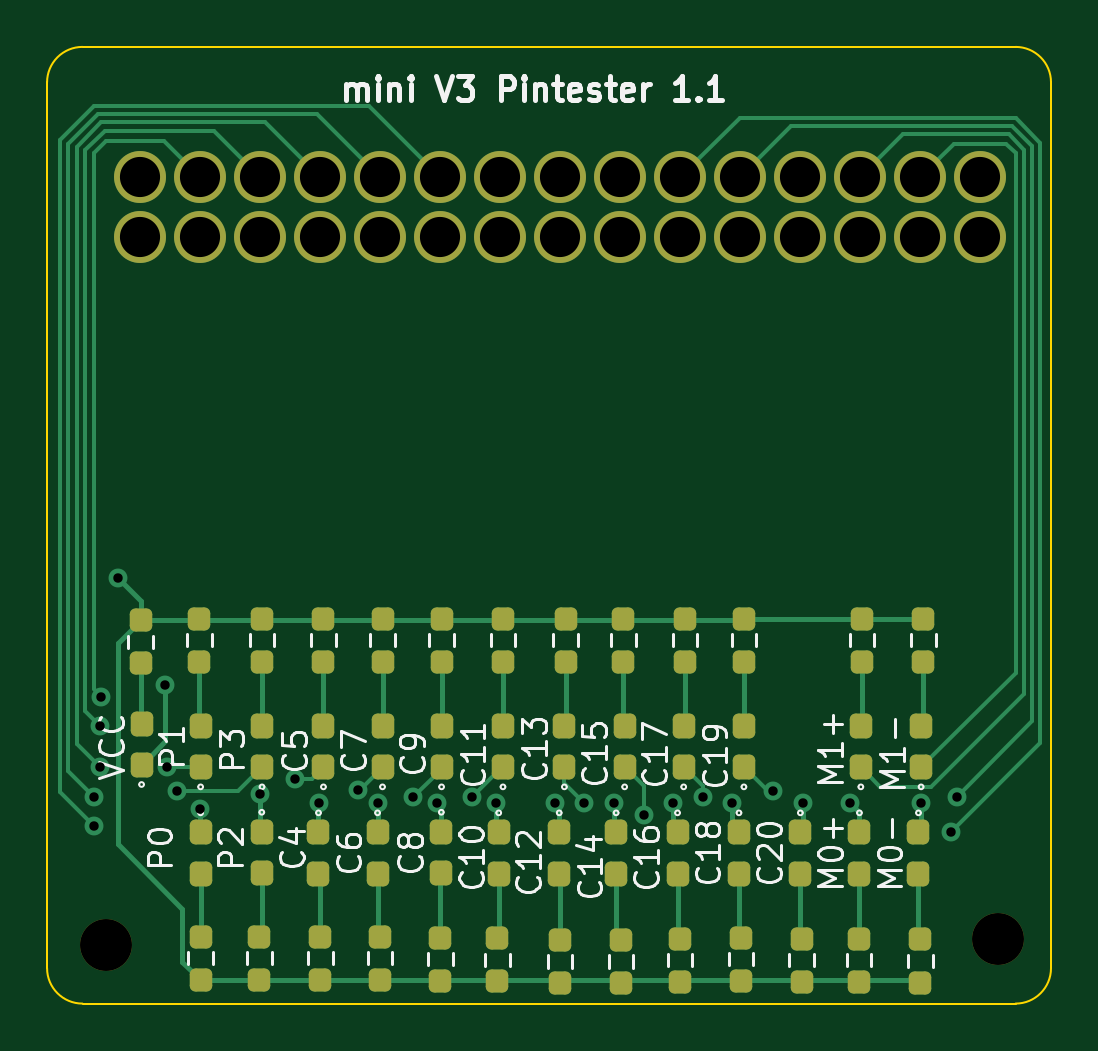
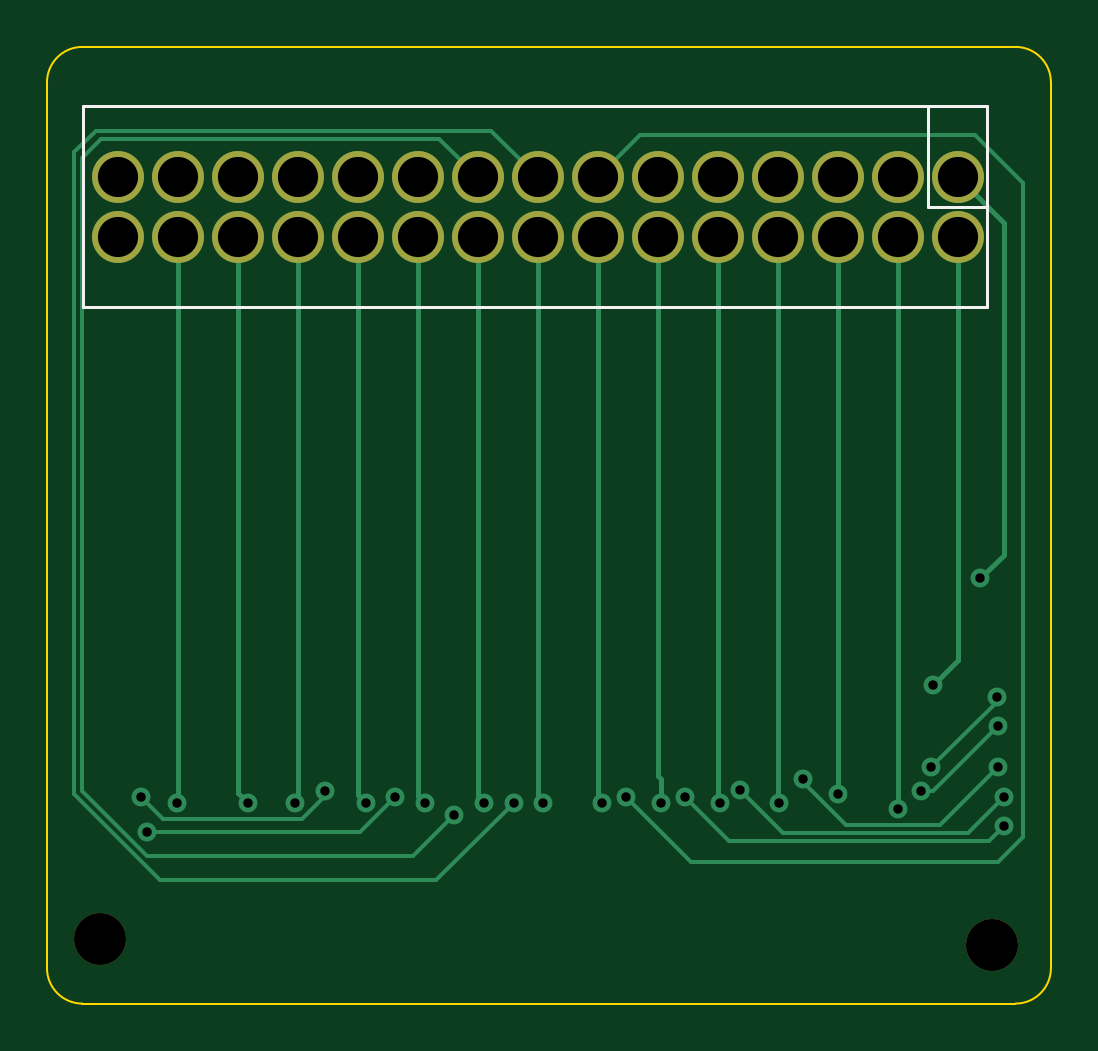
Circuit board: 9 layer files. Board 42.5 x 40.5 mm.
- bottom_copper: Pin_Test-CuBottom.gbr (7581 bytes)
- top_copper: Pin_Test-CuTop.gbr (19484 bytes)
- outline: Pin_Test-EdgeCuts.gbr (1027 bytes)
- bottom_mask: Pin_Test-MaskBottom.gbr (1366 bytes)
- top_mask: Pin_Test-MaskTop.gbr (5949 bytes)
- drill: Pin_Test-NPTH.drl (406 bytes)
- drill: Pin_Test-PTH.drl (1404 bytes)
- bottom_silk: Pin_Test-SilkBottom.gbr (1709 bytes)
- top_silk: Pin_Test-SilkTop.gbr (59281 bytes)

=== bottom_copper: Pin_Test-CuBottom.gbr (7581 bytes, source omitted) ===
=== top_copper: Pin_Test-CuTop.gbr (19484 bytes, source omitted) ===
=== outline: Pin_Test-EdgeCuts.gbr ===
%TF.GenerationSoftware,KiCad,Pcbnew,8.0.9-8.0.9-0~ubuntu22.04.1*%
%TF.CreationDate,2025-09-30T16:22:56+02:00*%
%TF.ProjectId,Pin_Test,50696e5f-5465-4737-942e-6b696361645f,rev?*%
%TF.SameCoordinates,Original*%
%TF.FileFunction,Profile,NP*%
%FSLAX46Y46*%
G04 Gerber Fmt 4.6, Leading zero omitted, Abs format (unit mm)*
G04 Created by KiCad (PCBNEW 8.0.9-8.0.9-0~ubuntu22.04.1) date 2025-09-30 16:22:56*
%MOMM*%
%LPD*%
G01*
G04 APERTURE LIST*
%TA.AperFunction,Profile*%
%ADD10C,0.100000*%
%TD*%
G04 APERTURE END LIST*
D10*
X127500000Y-125500000D02*
G75*
G02*
X126000000Y-127000000I-1500000J0D01*
G01*
X127500000Y-125500000D02*
X127500000Y-88000000D01*
X126000000Y-86500000D02*
G75*
G02*
X127500000Y-88000000I0J-1500000D01*
G01*
X85000000Y-88000000D02*
G75*
G02*
X86500000Y-86500000I1500000J0D01*
G01*
X86500000Y-127000000D02*
G75*
G02*
X85000000Y-125500000I0J1500000D01*
G01*
X126000000Y-127000000D02*
X86500000Y-127000000D01*
X86500000Y-86500000D02*
X126000000Y-86500000D01*
X85000000Y-125500000D02*
X85000000Y-88000000D01*
M02*

=== bottom_mask: Pin_Test-MaskBottom.gbr ===
%TF.GenerationSoftware,KiCad,Pcbnew,8.0.9-8.0.9-0~ubuntu22.04.1*%
%TF.CreationDate,2025-09-30T16:22:56+02:00*%
%TF.ProjectId,Pin_Test,50696e5f-5465-4737-942e-6b696361645f,rev?*%
%TF.SameCoordinates,Original*%
%TF.FileFunction,Soldermask,Bot*%
%TF.FilePolarity,Negative*%
%FSLAX46Y46*%
G04 Gerber Fmt 4.6, Leading zero omitted, Abs format (unit mm)*
G04 Created by KiCad (PCBNEW 8.0.9-8.0.9-0~ubuntu22.04.1) date 2025-09-30 16:22:56*
%MOMM*%
%LPD*%
G01*
G04 APERTURE LIST*
%ADD10C,2.200000*%
G04 APERTURE END LIST*
D10*
%TO.C,J1*%
X88940000Y-92020000D03*
X88940000Y-94560000D03*
X91480000Y-92020000D03*
X91480000Y-94560000D03*
X94020000Y-92020000D03*
X94020000Y-94560000D03*
X96560000Y-92020000D03*
X96560000Y-94560000D03*
X99100000Y-92020000D03*
X99100000Y-94560000D03*
X101640000Y-92020000D03*
X101640000Y-94560000D03*
X104180000Y-92020000D03*
X104180000Y-94560000D03*
X106720000Y-92020000D03*
X106720000Y-94560000D03*
X109260000Y-92020000D03*
X109260000Y-94560000D03*
X111800000Y-92020000D03*
X111800000Y-94560000D03*
X114340000Y-92020000D03*
X114340000Y-94560000D03*
X116880000Y-92020000D03*
X116880000Y-94560000D03*
X119420000Y-92020000D03*
X119420000Y-94560000D03*
X121960000Y-92020000D03*
X121960000Y-94560000D03*
X124500000Y-92020000D03*
X124500000Y-94560000D03*
%TD*%
%TO.C,H2*%
X87500000Y-124500000D03*
%TD*%
%TO.C,H1*%
X125250000Y-124250000D03*
%TD*%
M02*

=== top_mask: Pin_Test-MaskTop.gbr ===
%TF.GenerationSoftware,KiCad,Pcbnew,8.0.9-8.0.9-0~ubuntu22.04.1*%
%TF.CreationDate,2025-09-30T16:22:56+02:00*%
%TF.ProjectId,Pin_Test,50696e5f-5465-4737-942e-6b696361645f,rev?*%
%TF.SameCoordinates,Original*%
%TF.FileFunction,Soldermask,Top*%
%TF.FilePolarity,Negative*%
%FSLAX46Y46*%
G04 Gerber Fmt 4.6, Leading zero omitted, Abs format (unit mm)*
G04 Created by KiCad (PCBNEW 8.0.9-8.0.9-0~ubuntu22.04.1) date 2025-09-30 16:22:56*
%MOMM*%
%LPD*%
G01*
G04 APERTURE LIST*
G04 Aperture macros list*
%AMRoundRect*
0 Rectangle with rounded corners*
0 $1 Rounding radius*
0 $2 $3 $4 $5 $6 $7 $8 $9 X,Y pos of 4 corners*
0 Add a 4 corners polygon primitive as box body*
4,1,4,$2,$3,$4,$5,$6,$7,$8,$9,$2,$3,0*
0 Add four circle primitives for the rounded corners*
1,1,$1+$1,$2,$3*
1,1,$1+$1,$4,$5*
1,1,$1+$1,$6,$7*
1,1,$1+$1,$8,$9*
0 Add four rect primitives between the rounded corners*
20,1,$1+$1,$2,$3,$4,$5,0*
20,1,$1+$1,$4,$5,$6,$7,0*
20,1,$1+$1,$6,$7,$8,$9,0*
20,1,$1+$1,$8,$9,$2,$3,0*%
G04 Aperture macros list end*
%ADD10C,2.200000*%
%ADD11RoundRect,0.237500X0.237500X-0.287500X0.237500X0.287500X-0.237500X0.287500X-0.237500X-0.287500X0*%
%ADD12RoundRect,0.237500X-0.237500X0.287500X-0.237500X-0.287500X0.237500X-0.287500X0.237500X0.287500X0*%
%ADD13RoundRect,0.237500X-0.237500X0.250000X-0.237500X-0.250000X0.237500X-0.250000X0.237500X0.250000X0*%
G04 APERTURE END LIST*
D10*
%TO.C,J1*%
X88940000Y-92020000D03*
X88940000Y-94560000D03*
X91480000Y-92020000D03*
X91480000Y-94560000D03*
X94020000Y-92020000D03*
X94020000Y-94560000D03*
X96560000Y-92020000D03*
X96560000Y-94560000D03*
X99100000Y-92020000D03*
X99100000Y-94560000D03*
X101640000Y-92020000D03*
X101640000Y-94560000D03*
X104180000Y-92020000D03*
X104180000Y-94560000D03*
X106720000Y-92020000D03*
X106720000Y-94560000D03*
X109260000Y-92020000D03*
X109260000Y-94560000D03*
X111800000Y-92020000D03*
X111800000Y-94560000D03*
X114340000Y-92020000D03*
X114340000Y-94560000D03*
X116880000Y-92020000D03*
X116880000Y-94560000D03*
X119420000Y-92020000D03*
X119420000Y-94560000D03*
X121960000Y-92020000D03*
X121960000Y-94560000D03*
X124500000Y-92020000D03*
X124500000Y-94560000D03*
%TD*%
D11*
%TO.C,D101*%
X89000000Y-116900000D03*
X89000000Y-115150000D03*
%TD*%
D12*
%TO.C,D25*%
X121890000Y-119750000D03*
X121890000Y-121500000D03*
%TD*%
D11*
%TO.C,D24*%
X122000000Y-117000000D03*
X122000000Y-115250000D03*
%TD*%
D12*
%TO.C,D23*%
X119390000Y-119750000D03*
X119390000Y-121500000D03*
%TD*%
D11*
%TO.C,D22*%
X119450000Y-117000000D03*
X119450000Y-115250000D03*
%TD*%
D12*
%TO.C,D21*%
X116890000Y-119750000D03*
X116890000Y-121500000D03*
%TD*%
%TO.C,D20*%
X114290000Y-119750000D03*
X114290000Y-121500000D03*
%TD*%
D11*
%TO.C,D19*%
X114500000Y-117000000D03*
X114500000Y-115250000D03*
%TD*%
D12*
%TO.C,D18*%
X111690000Y-119750000D03*
X111690000Y-121500000D03*
%TD*%
D11*
%TO.C,D17*%
X111950000Y-117000000D03*
X111950000Y-115250000D03*
%TD*%
D12*
%TO.C,D16*%
X109090000Y-119750000D03*
X109090000Y-121500000D03*
%TD*%
D11*
%TO.C,D15*%
X109450000Y-117000000D03*
X109450000Y-115250000D03*
%TD*%
D12*
%TO.C,D14*%
X106680000Y-119750000D03*
X106680000Y-121500000D03*
%TD*%
D11*
%TO.C,D13*%
X106900000Y-117000000D03*
X106900000Y-115250000D03*
%TD*%
D12*
%TO.C,D12*%
X104120000Y-119750000D03*
X104120000Y-121500000D03*
%TD*%
D11*
%TO.C,D11*%
X104300000Y-117000000D03*
X104300000Y-115250000D03*
%TD*%
D12*
%TO.C,D10*%
X101690000Y-119725000D03*
X101690000Y-121475000D03*
%TD*%
D11*
%TO.C,D9*%
X101700000Y-117000000D03*
X101700000Y-115250000D03*
%TD*%
D12*
%TO.C,D8*%
X98990000Y-119750000D03*
X98990000Y-121500000D03*
%TD*%
D11*
%TO.C,D7*%
X99200000Y-117000000D03*
X99200000Y-115250000D03*
%TD*%
D12*
%TO.C,D6*%
X96490000Y-119750000D03*
X96490000Y-121500000D03*
%TD*%
D11*
%TO.C,D5*%
X96700000Y-117000000D03*
X96700000Y-115250000D03*
%TD*%
D12*
%TO.C,D4*%
X94090000Y-119725000D03*
X94090000Y-121475000D03*
%TD*%
D11*
%TO.C,D3*%
X94100000Y-117000000D03*
X94100000Y-115250000D03*
%TD*%
D12*
%TO.C,D2*%
X91500000Y-119750000D03*
X91500000Y-121500000D03*
%TD*%
D11*
%TO.C,D1*%
X91500000Y-117000000D03*
X91500000Y-115250000D03*
%TD*%
D10*
%TO.C,H2*%
X87500000Y-124500000D03*
%TD*%
%TO.C,H1*%
X125250000Y-124250000D03*
%TD*%
D13*
%TO.C,R19*%
X114500000Y-110712500D03*
X114500000Y-112537500D03*
%TD*%
%TO.C,R23*%
X119370000Y-124255000D03*
X119370000Y-126080000D03*
%TD*%
%TO.C,R6*%
X96570000Y-124175000D03*
X96570000Y-126000000D03*
%TD*%
%TO.C,R15*%
X109400000Y-110712500D03*
X109400000Y-112537500D03*
%TD*%
%TO.C,R21*%
X116950000Y-124255000D03*
X116950000Y-126080000D03*
%TD*%
%TO.C,R101*%
X88960000Y-110767500D03*
X88960000Y-112592500D03*
%TD*%
%TO.C,R9*%
X101700000Y-110712500D03*
X101700000Y-112537500D03*
%TD*%
%TO.C,R17*%
X112000000Y-110712500D03*
X112000000Y-112537500D03*
%TD*%
%TO.C,R20*%
X114370000Y-124210000D03*
X114370000Y-126035000D03*
%TD*%
%TO.C,R22*%
X119500000Y-110712500D03*
X119500000Y-112537500D03*
%TD*%
%TO.C,R8*%
X99100000Y-124175000D03*
X99100000Y-126000000D03*
%TD*%
%TO.C,R11*%
X104300000Y-110712500D03*
X104300000Y-112537500D03*
%TD*%
%TO.C,R7*%
X99200000Y-110712500D03*
X99200000Y-112537500D03*
%TD*%
%TO.C,R18*%
X111800000Y-124260000D03*
X111800000Y-126085000D03*
%TD*%
%TO.C,R4*%
X93990000Y-124175000D03*
X93990000Y-126000000D03*
%TD*%
%TO.C,R24*%
X122100000Y-110712500D03*
X122100000Y-112537500D03*
%TD*%
%TO.C,R1*%
X91450000Y-110712500D03*
X91450000Y-112537500D03*
%TD*%
%TO.C,R3*%
X94100000Y-110712500D03*
X94100000Y-112537500D03*
%TD*%
%TO.C,R12*%
X104060000Y-124225000D03*
X104060000Y-126050000D03*
%TD*%
%TO.C,R5*%
X96700000Y-110712500D03*
X96700000Y-112537500D03*
%TD*%
%TO.C,R2*%
X91500000Y-124175000D03*
X91500000Y-126000000D03*
%TD*%
%TO.C,R14*%
X106720000Y-124305000D03*
X106720000Y-126130000D03*
%TD*%
%TO.C,R16*%
X109300000Y-124305000D03*
X109300000Y-126130000D03*
%TD*%
%TO.C,R25*%
X121970000Y-124285000D03*
X121970000Y-126110000D03*
%TD*%
%TO.C,R13*%
X106950000Y-110712500D03*
X106950000Y-112537500D03*
%TD*%
%TO.C,R10*%
X101650000Y-124205000D03*
X101650000Y-126030000D03*
%TD*%
M02*

=== drill: Pin_Test-NPTH.drl ===
M48
; DRILL file {KiCad 8.0.9-8.0.9-0~ubuntu22.04.1} date 2025-09-30T16:22:56+0200
; FORMAT={-:-/ absolute / inch / decimal}
; #@! TF.CreationDate,2025-09-30T16:22:56+02:00
; #@! TF.GenerationSoftware,Kicad,Pcbnew,8.0.9-8.0.9-0~ubuntu22.04.1
; #@! TF.FileFunction,NonPlated,1,2,NPTH
FMAT,2
INCH
; #@! TA.AperFunction,NonPlated,NPTH,ComponentDrill
T1C0.0866
%
G90
G05
T1
X3.4449Y-4.9016
X4.9311Y-4.8917
M30

=== drill: Pin_Test-PTH.drl ===
M48
; DRILL file {KiCad 8.0.9-8.0.9-0~ubuntu22.04.1} date 2025-09-30T16:22:56+0200
; FORMAT={-:-/ absolute / inch / decimal}
; #@! TF.CreationDate,2025-09-30T16:22:56+02:00
; #@! TF.GenerationSoftware,Kicad,Pcbnew,8.0.9-8.0.9-0~ubuntu22.04.1
; #@! TF.FileFunction,Plated,1,2,PTH
FMAT,2
INCH
; #@! TA.AperFunction,Plated,PTH,ViaDrill
T1C0.0157
; #@! TA.AperFunction,Plated,PTH,ComponentDrill
T2C0.0669
%
G90
G05
T1
X3.4252Y-4.6555
X3.4252Y-4.7047
X3.435Y-4.5374
X3.435Y-4.6063
X3.437Y-4.4882
X3.4646Y-4.2913
X3.5433Y-4.4685
X3.5463Y-4.6063
X3.563Y-4.6457
X3.6006Y-4.6752
X3.702Y-4.6506
X3.7598Y-4.626
X3.7992Y-4.6654
X3.8649Y-4.6435
X3.8976Y-4.6654
X3.9567Y-4.6555
X3.9961Y-4.6654
X4.0551Y-4.6555
X4.0945Y-4.6654
X4.1929Y-4.6654
X4.2421Y-4.6654
X4.2913Y-4.6654
X4.3406Y-4.685
X4.3898Y-4.6654
X4.439Y-4.6555
X4.4882Y-4.6654
X4.5571Y-4.6457
X4.6063Y-4.6654
X4.685Y-4.6654
X4.8031Y-4.6654
X4.8524Y-4.7146
X4.8622Y-4.6555
T2
X3.5016Y-3.6228
X3.5016Y-3.7228
X3.6016Y-3.6228
X3.6016Y-3.7228
X3.7016Y-3.6228
X3.7016Y-3.7228
X3.8016Y-3.6228
X3.8016Y-3.7228
X3.9016Y-3.6228
X3.9016Y-3.7228
X4.0016Y-3.6228
X4.0016Y-3.7228
X4.1016Y-3.6228
X4.1016Y-3.7228
X4.2016Y-3.6228
X4.2016Y-3.7228
X4.3016Y-3.6228
X4.3016Y-3.7228
X4.4016Y-3.6228
X4.4016Y-3.7228
X4.5016Y-3.6228
X4.5016Y-3.7228
X4.6016Y-3.6228
X4.6016Y-3.7228
X4.7016Y-3.6228
X4.7016Y-3.7228
X4.8016Y-3.6228
X4.8016Y-3.7228
X4.9016Y-3.6228
X4.9016Y-3.7228
M30

=== bottom_silk: Pin_Test-SilkBottom.gbr ===
%TF.GenerationSoftware,KiCad,Pcbnew,8.0.9-8.0.9-0~ubuntu22.04.1*%
%TF.CreationDate,2025-09-30T16:22:56+02:00*%
%TF.ProjectId,Pin_Test,50696e5f-5465-4737-942e-6b696361645f,rev?*%
%TF.SameCoordinates,Original*%
%TF.FileFunction,Legend,Bot*%
%TF.FilePolarity,Positive*%
%FSLAX46Y46*%
G04 Gerber Fmt 4.6, Leading zero omitted, Abs format (unit mm)*
G04 Created by KiCad (PCBNEW 8.0.9-8.0.9-0~ubuntu22.04.1) date 2025-09-30 16:22:56*
%MOMM*%
%LPD*%
G01*
G04 APERTURE LIST*
%ADD10C,0.120000*%
%ADD11C,2.200000*%
G04 APERTURE END LIST*
D10*
%TO.C,J1*%
X125960000Y-89020000D02*
X87710000Y-89020000D01*
X87710000Y-97520000D02*
X87710000Y-89020000D01*
X90210000Y-93270000D02*
X90210000Y-89020000D01*
X125960000Y-97520000D02*
X125960000Y-89020000D01*
X87710000Y-93270000D02*
X90210000Y-93270000D01*
X87710000Y-97520000D02*
X125960000Y-97520000D01*
%TD*%
%LPC*%
D11*
%TO.C,J1*%
X88940000Y-92020000D03*
X88940000Y-94560000D03*
X91480000Y-92020000D03*
X91480000Y-94560000D03*
X94020000Y-92020000D03*
X94020000Y-94560000D03*
X96560000Y-92020000D03*
X96560000Y-94560000D03*
X99100000Y-92020000D03*
X99100000Y-94560000D03*
X101640000Y-92020000D03*
X101640000Y-94560000D03*
X104180000Y-92020000D03*
X104180000Y-94560000D03*
X106720000Y-92020000D03*
X106720000Y-94560000D03*
X109260000Y-92020000D03*
X109260000Y-94560000D03*
X111800000Y-92020000D03*
X111800000Y-94560000D03*
X114340000Y-92020000D03*
X114340000Y-94560000D03*
X116880000Y-92020000D03*
X116880000Y-94560000D03*
X119420000Y-92020000D03*
X119420000Y-94560000D03*
X121960000Y-92020000D03*
X121960000Y-94560000D03*
X124500000Y-92020000D03*
X124500000Y-94560000D03*
%TD*%
%TO.C,H2*%
X87500000Y-124500000D03*
%TD*%
%TO.C,H1*%
X125250000Y-124250000D03*
%TD*%
%LPD*%
M02*

=== top_silk: Pin_Test-SilkTop.gbr (59281 bytes, source omitted) ===
